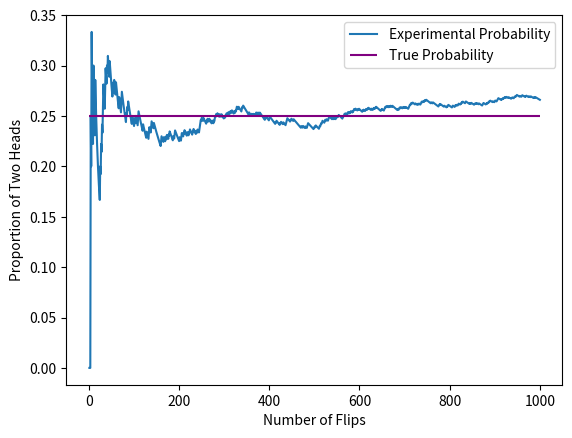

Source code (Python):
import matplotlib.pyplot
import matplotlib.pyplot as plt
import numpy as np

def coin_flip_experiment():
  # defining our two coins as lists
  coin1 = ['Heads', 'Tails']
  coin2 = ['Heads', 'Tails']
 
  # "flipping" both coins randomly
  coin1_result = np.random.choice(coin1)
  coin2_result = np.random.choice(coin2)
 
  # checking if both flips are heads
  if coin1_result == 'Heads' and coin2_result == 'Heads':
    return 1
  else:
    return 0
 
# how many times we run the experiment
num_trials = 1000
prop = []
flips = []
# keep track of the number of times heads pops up twice
two_heads_counter = 0
 
# perform the experiment five times
for flip in range(num_trials):
  # if both coins are heads add 1 to the counter
  two_heads_counter += coin_flip_experiment()
  # keep track of the proportion of two heads at each flip 
  prop.append(two_heads_counter/(flip+1))
  # keep a list for number of flips
  flips.append(flip+1)
 
# plot all flips and proportion of two heads
plt.plot(flips, prop, label='Experimental Probability')
plt.xlabel('Number of Flips')
plt.ylabel('Proportion of Two Heads')

plt.hlines(0.25, 0, num_trials, colors='purple', label='True Probability')
plt.legend()

plt.show()